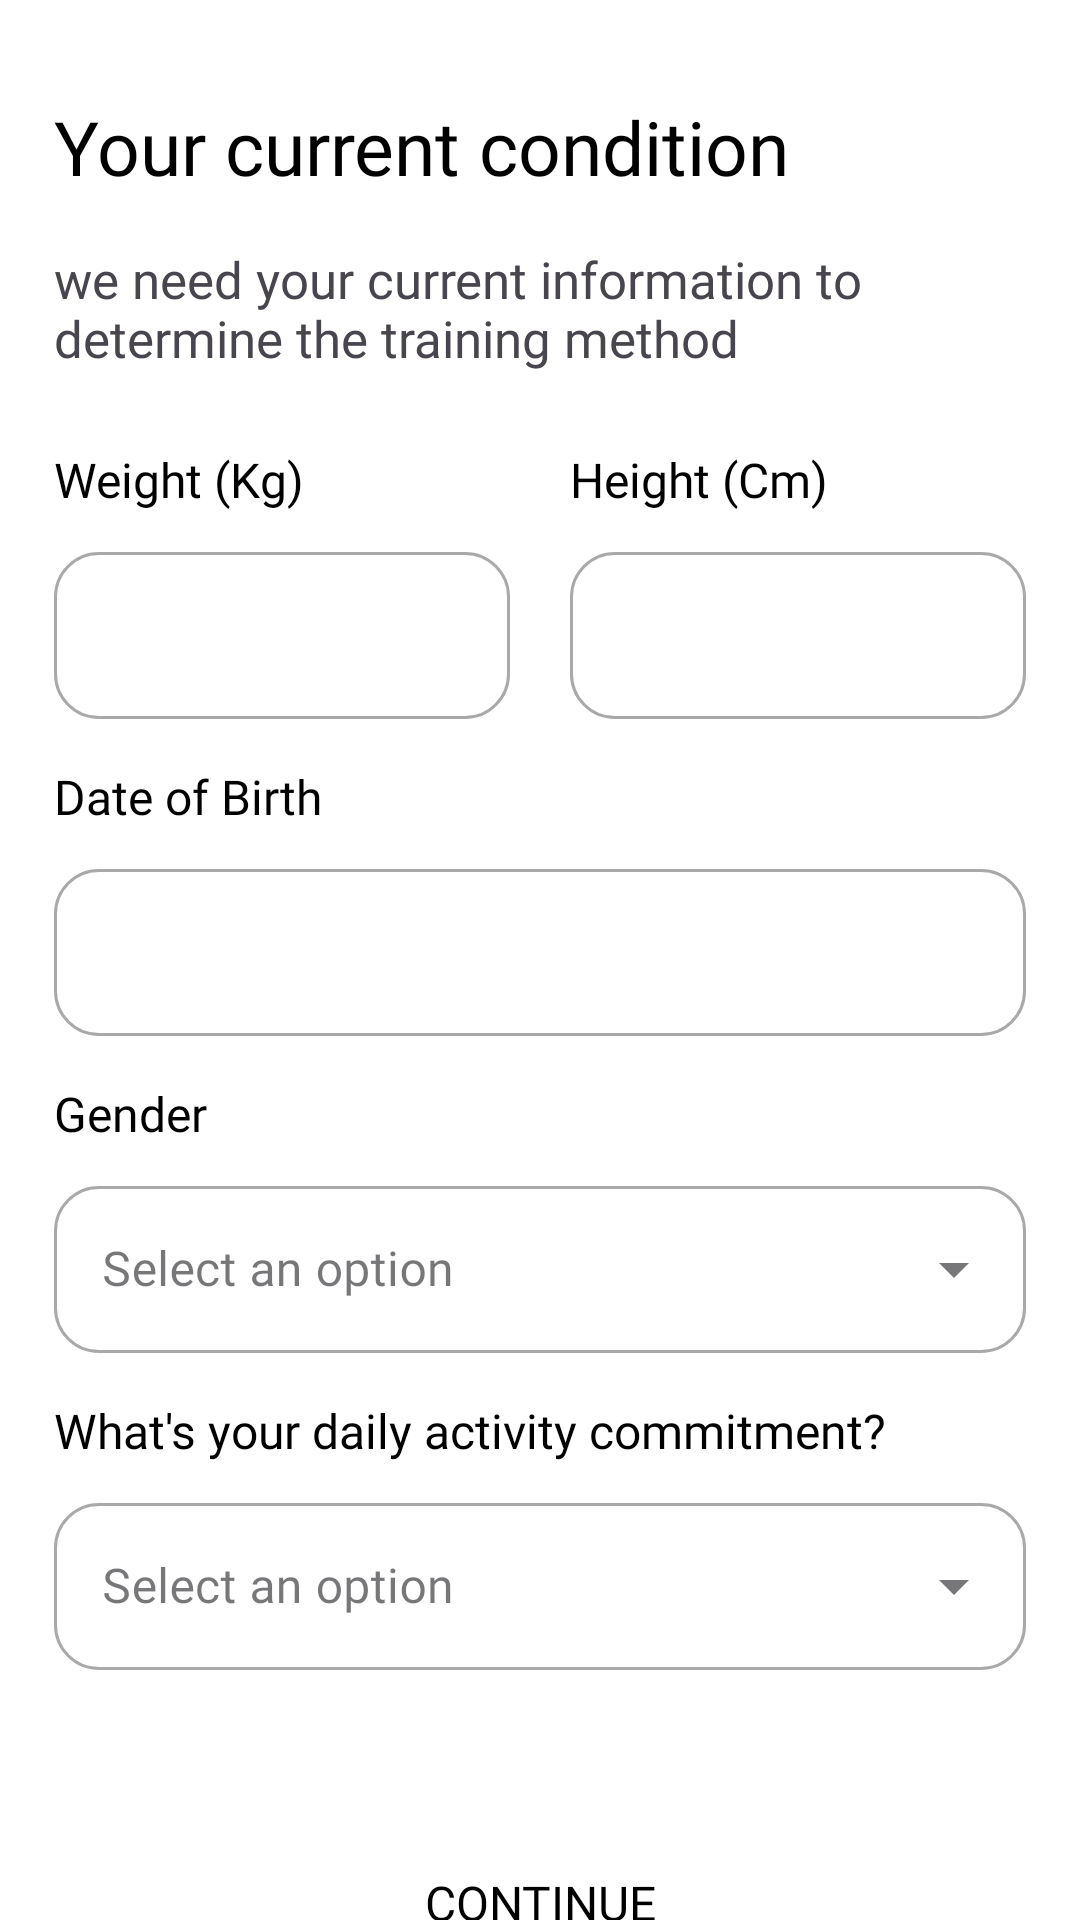

Produce the Android XML layout that renders to this screen, including the resource entries it uses.
<!-- AndroidManifest.xml: application theme Theme.FitMotion -->
<!-- res/layout/activity_screening.xml -->
<?xml version="1.0" encoding="utf-8"?>
<androidx.constraintlayout.widget.ConstraintLayout xmlns:android="http://schemas.android.com/apk/res/android"
    android:layout_width="match_parent"
    android:layout_height="match_parent"
    xmlns:app="http://schemas.android.com/apk/res-auto"
    android:background="@color/white">

    <TextView
        android:id="@+id/screening_title"
        android:layout_width="wrap_content"
        android:layout_height="wrap_content"
        android:text="@string/screening_title"
        android:fontFamily="@font/montserrat_extrabold"
        android:textColor="@color/black"
        android:textSize="25sp"
        app:layout_constraintStart_toStartOf="@id/guidelineVertical"
        app:layout_constraintTop_toBottomOf="@id/guidelineHorizontal"/>

    <TextView
        android:id="@+id/screening_desc"
        android:layout_width="0dp"
        android:layout_height="wrap_content"
        android:text="@string/screening_desc"
        app:layout_constraintStart_toStartOf="@id/guidelineVertical"
        app:layout_constraintTop_toBottomOf="@id/screening_title"
        app:layout_constraintEnd_toEndOf="@id/guidelineVertical2"
        android:layout_marginTop="16dp"
        android:textSize="17sp"
        android:fontFamily="@font/montserrat_regular"/>

    <TextView
        android:id="@+id/weight_title"
        android:layout_width="wrap_content"
        android:textColor="@color/black"
        android:layout_height="wrap_content"
        android:text="@string/weight_title"
        android:fontFamily="@font/montserrat_regular"
        android:textSize="16sp"
        app:layout_constraintTop_toBottomOf="@+id/screening_desc"
        app:layout_constraintStart_toStartOf="@id/guidelineVertical"
        android:layout_marginTop="25dp"/>

    <TextView
        android:id="@+id/height_title"
        android:layout_width="wrap_content"
        android:textColor="@color/black"
        android:layout_height="wrap_content"
        android:text="@string/height_title"
        android:fontFamily="@font/montserrat_regular"
        android:textSize="16sp"
        app:layout_constraintTop_toBottomOf="@+id/screening_desc"
        app:layout_constraintStart_toStartOf="@id/heightEditTextLayout"
        android:layout_marginTop="25dp"/>

    <com.google.android.material.textfield.TextInputLayout
        android:id="@+id/weightEditTextLayout"
        style="@style/Widget.MaterialComponents.TextInputLayout.OutlinedBox"
        android:layout_width="0dp"
        android:layout_height="wrap_content"
        app:layout_constraintStart_toStartOf="@id/guidelineVertical"
        app:layout_constraintTop_toBottomOf="@id/weight_title"
        android:layout_marginTop="8dp"
        app:layout_constraintEnd_toStartOf="@id/guidelineCenter"
        app:boxCornerRadiusBottomEnd="15dp"
        app:boxCornerRadiusBottomStart="15dp"
        app:boxCornerRadiusTopEnd="15dp"
        app:boxCornerRadiusTopStart="15dp"
        android:layout_marginEnd="10dp">

        <com.google.android.material.textfield.TextInputEditText
            android:id="@+id/weightEditText"
            android:layout_width="match_parent"
            android:layout_height="wrap_content"
            android:ems="10"
            android:fontFamily="@font/montserrat_regular"
            android:inputType="number" />
    </com.google.android.material.textfield.TextInputLayout>

    <com.google.android.material.textfield.TextInputLayout
        android:id="@+id/heightEditTextLayout"
        style="@style/Widget.MaterialComponents.TextInputLayout.OutlinedBox"
        android:layout_width="0dp"
        android:layout_height="wrap_content"
        app:layout_constraintEnd_toEndOf="@id/guidelineVertical2"
        app:layout_constraintTop_toBottomOf="@id/height_title"
        android:layout_marginTop="8dp"
        app:layout_constraintStart_toEndOf="@id/guidelineCenter"
        app:boxCornerRadiusBottomEnd="15dp"
        app:boxCornerRadiusBottomStart="15dp"
        app:boxCornerRadiusTopEnd="15dp"
        app:boxCornerRadiusTopStart="15dp"
        android:layout_marginStart="10dp">

        <com.google.android.material.textfield.TextInputEditText
            android:id="@+id/heightEditText"
            android:layout_width="match_parent"
            android:layout_height="wrap_content"
            android:ems="10"
            android:fontFamily="@font/montserrat_regular"
            android:inputType="number" />
    </com.google.android.material.textfield.TextInputLayout>

    <TextView
        android:id="@+id/date_title"
        android:layout_width="wrap_content"
        android:textColor="@color/black"
        android:layout_height="wrap_content"
        app:layout_constraintTop_toBottomOf="@+id/weightEditTextLayout"
        android:text="@string/dob_title"
        app:layout_constraintStart_toStartOf="@id/guidelineVertical"
        android:fontFamily="@font/montserrat_regular"
        android:textSize="16sp"
        android:layout_marginTop="15dp"/>

    <com.google.android.material.textfield.TextInputLayout
        android:id="@+id/dateEditTextLayout"
        style="@style/Widget.MaterialComponents.TextInputLayout.OutlinedBox"
        android:layout_width="0dp"
        android:layout_marginTop="8dp"
        android:layout_height="wrap_content"
        app:layout_constraintEnd_toEndOf="@id/guidelineVertical2"
        app:layout_constraintStart_toStartOf="@id/guidelineVertical"
        app:layout_constraintTop_toBottomOf="@+id/date_title"
        app:boxCornerRadiusBottomEnd="15dp"
        app:boxCornerRadiusBottomStart="15dp"
        app:boxCornerRadiusTopEnd="15dp"
        app:boxCornerRadiusTopStart="15dp">

        <com.google.android.material.textfield.TextInputEditText
            android:id="@+id/dateEditText"
            android:layout_width="match_parent"
            android:layout_height="wrap_content"
            android:clickable="false"
            android:cursorVisible="false"
            android:focusable="false"
            android:focusableInTouchMode="false"
            android:ems="10"
            android:fontFamily="@font/montserrat_regular"
            android:inputType="number"/>
    </com.google.android.material.textfield.TextInputLayout>

    <TextView
        android:id="@+id/gender_title"
        android:layout_width="wrap_content"
        android:textColor="@color/black"
        android:layout_height="wrap_content"
        app:layout_constraintTop_toBottomOf="@+id/dateEditTextLayout"
        android:text="@string/gender_title"
        app:layout_constraintStart_toStartOf="@id/guidelineVertical"
        android:fontFamily="@font/montserrat_regular"
        android:textSize="16sp"
        android:layout_marginTop="15dp"/>

    <com.google.android.material.textfield.TextInputLayout
        android:id="@+id/genderEditTextLayout"
        style="@style/Widget.MaterialComponents.TextInputLayout.OutlinedBox.ExposedDropdownMenu"
        android:layout_width="0dp"
        android:layout_marginTop="8dp"
        android:layout_height="wrap_content"
        app:layout_constraintEnd_toEndOf="@id/guidelineVertical2"
        app:layout_constraintStart_toStartOf="@id/guidelineVertical"
        app:layout_constraintTop_toBottomOf="@+id/gender_title"
        app:boxCornerRadiusBottomEnd="15dp"
        app:boxCornerRadiusBottomStart="15dp"
        app:boxCornerRadiusTopEnd="15dp"
        app:boxCornerRadiusTopStart="15dp">

        <AutoCompleteTextView
            android:id="@+id/genderAutoComplete"
            android:layout_width="match_parent"
            android:layout_height="match_parent"
            android:layout_weight="1"
            android:inputType="none"
            android:fontFamily="@font/montserrat_regular"
            android:hint="Select an option"/>
    </com.google.android.material.textfield.TextInputLayout>

    <TextView
        android:id="@+id/commit_title"
        android:layout_width="wrap_content"
        android:textColor="@color/black"
        android:layout_height="wrap_content"
        app:layout_constraintTop_toBottomOf="@+id/genderEditTextLayout"
        android:text="@string/title_commitment"
        app:layout_constraintStart_toStartOf="@id/guidelineVertical"
        android:fontFamily="@font/montserrat_regular"
        android:textSize="16sp"
        android:layout_marginTop="15dp"/>

    <com.google.android.material.textfield.TextInputLayout
        android:id="@+id/commitEditTextLayout"
        style="@style/Widget.MaterialComponents.TextInputLayout.OutlinedBox.ExposedDropdownMenu"
        android:layout_width="0dp"
        android:layout_marginTop="8dp"
        android:layout_height="wrap_content"
        app:layout_constraintEnd_toEndOf="@id/guidelineVertical2"
        app:layout_constraintStart_toStartOf="@id/guidelineVertical"
        app:layout_constraintTop_toBottomOf="@+id/commit_title"
        app:boxCornerRadiusBottomEnd="15dp"
        app:boxCornerRadiusBottomStart="15dp"
        app:boxCornerRadiusTopEnd="15dp"
        app:boxCornerRadiusTopStart="15dp">

        <AutoCompleteTextView
            android:id="@+id/commitAutoComplete"
            android:layout_width="match_parent"
            android:layout_height="match_parent"
            android:layout_weight="1"
            android:inputType="none"
            android:fontFamily="@font/montserrat_regular"
            android:hint="Select an option"/>
    </com.google.android.material.textfield.TextInputLayout>


    <Button
        android:id="@+id/button_continue"
        android:layout_width="0dp"
        android:layout_height="55dp"
        app:layout_constraintStart_toStartOf="@id/guidelineVertical"
        app:layout_constraintEnd_toEndOf="@+id/guidelineVertical2"
        app:layout_constraintTop_toBottomOf="@+id/commitEditTextLayout"
        android:layout_marginTop="50dp"
        android:background="@drawable/border_login"
        app:backgroundTint="@color/primary"
        android:text="Continue"
        android:textColor="@color/black"
        android:fontFamily="@font/montserrat_semibold"
        android:textSize="16sp"/>

    <androidx.constraintlayout.widget.Guideline
        android:id="@+id/guidelineHorizontal"
        android:layout_width="wrap_content"
        android:layout_height="64dp"
        android:orientation="horizontal"
        app:layout_constraintEnd_toEndOf="parent"
        app:layout_constraintGuide_percent="0.05"
        app:layout_constraintStart_toStartOf="parent" />

    <androidx.constraintlayout.widget.Guideline
        android:id="@+id/guidelineVertical"
        android:layout_width="wrap_content"
        android:layout_height="64dp"
        android:orientation="vertical"
        app:layout_constraintEnd_toEndOf="parent"
        app:layout_constraintGuide_percent="0.05"
        app:layout_constraintStart_toStartOf="parent" />

    <androidx.constraintlayout.widget.Guideline
        android:id="@+id/guidelineVertical2"
        android:layout_width="wrap_content"
        android:layout_height="64dp"
        android:orientation="vertical"
        app:layout_constraintEnd_toEndOf="parent"
        app:layout_constraintGuide_percent="0.95"
        app:layout_constraintStart_toStartOf="parent" />

    <androidx.constraintlayout.widget.Guideline
        android:id="@+id/guidelineCenter"
        android:layout_width="wrap_content"
        android:layout_height="wrap_content"
        android:orientation="vertical"
        app:layout_constraintGuide_percent="0.5"/>

</androidx.constraintlayout.widget.ConstraintLayout>
<!-- resources referenced by this layout -->
<resources>
  <color name="black">#FF000000</color>
  <color name="primary">#FFB500</color>
  <color name="white">#FFFFFFFF</color>
  <string name="dob_title">Date of Birth</string>
  <string name="gender_title">Gender</string>
  <string name="height_title">Height (Cm)</string>
  <string name="screening_desc">we need your current information to \ndetermine the training method</string>
  <string name="screening_title">Your current condition"</string>
  <string name="title_commitment">What\'s your daily activity commitment?</string>
  <string name="weight_title">Weight (Kg)</string>
  <style name="Theme.FitMotion" parent="Base.Theme.FitMotion" />
  <style name="Base.Theme.FitMotion" parent="Theme.Material3.DayNight.NoActionBar">
          
          
      </style>
</resources>
